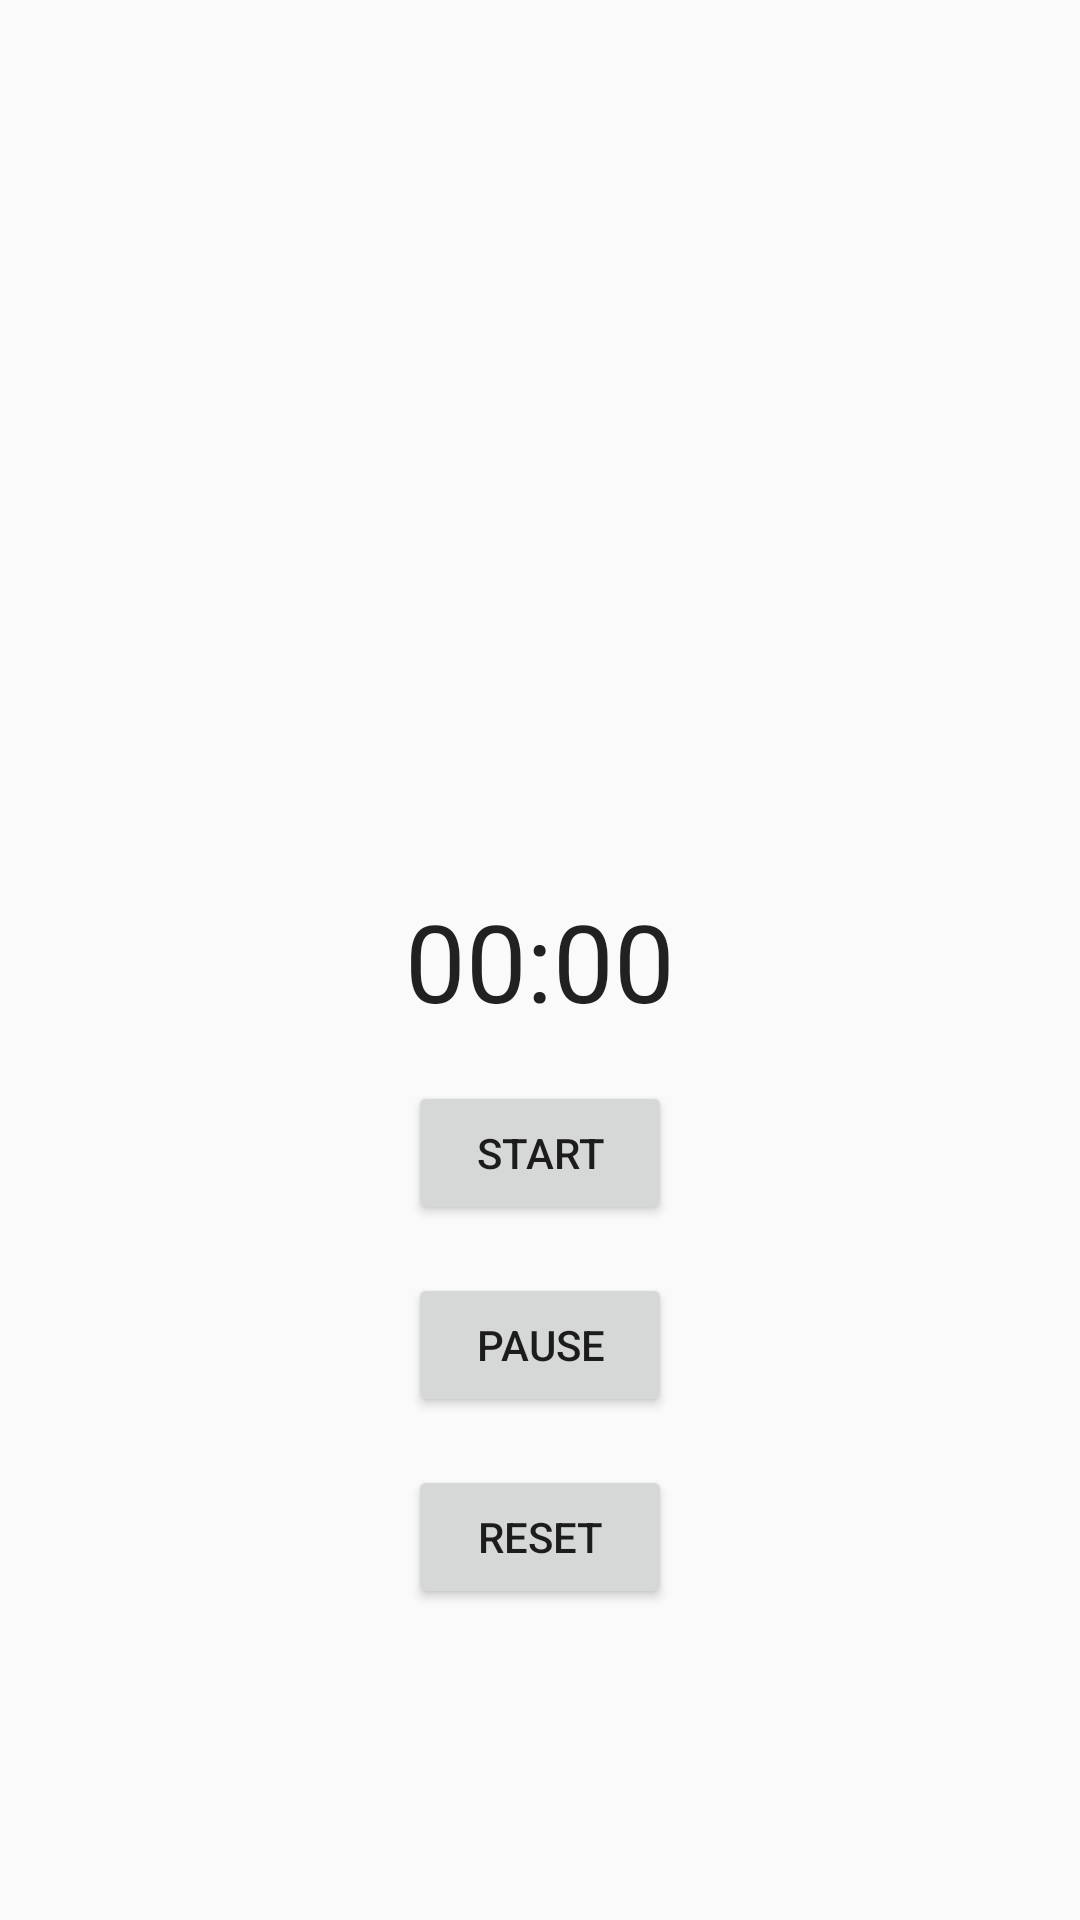

Layout XML and referenced resources for this Android screen:
<!-- AndroidManifest.xml: application theme AppTheme -->
<!-- res/layout/fragment_stopwatch.xml -->
<?xml version="1.0" encoding="utf-8"?>
<androidx.constraintlayout.widget.ConstraintLayout
        xmlns:android="http://schemas.android.com/apk/res/android"
        xmlns:app="http://schemas.android.com/apk/res-auto"
        android:orientation="vertical"
        android:layout_width="match_parent"
        android:layout_height="match_parent">

    <Chronometer
            android:id="@+id/chronometer"
            android:layout_width="wrap_content"
            android:layout_height="wrap_content"
            app:layout_constraintBottom_toBottomOf="parent"
            app:layout_constraintLeft_toLeftOf="parent"
            app:layout_constraintRight_toRightOf="parent"
            app:layout_constraintTop_toTopOf="parent" android:textSize="36sp"/>

    <Button
            android:id="@+id/button_start"
            android:text="@string/start"
            android:layout_width="wrap_content"
            android:layout_height="wrap_content"
            app:layout_constraintLeft_toLeftOf="parent"
            app:layout_constraintRight_toRightOf="parent"
            app:layout_constraintTop_toBottomOf="@+id/chronometer"
            android:layout_marginTop="16dp"/>

    <Button
            android:id="@+id/button_pause"
            android:text="@string/pause"
            android:layout_width="wrap_content"
            android:layout_height="wrap_content"
            app:layout_constraintLeft_toLeftOf="parent"
            app:layout_constraintRight_toRightOf="parent"
            app:layout_constraintTop_toBottomOf="@+id/button_start"
            android:layout_marginTop="16dp"/>

    <Button
            android:id="@+id/button_reset"
            android:text="@string/reset"
            android:layout_width="wrap_content"
            android:layout_height="wrap_content"
            app:layout_constraintLeft_toLeftOf="parent"
            app:layout_constraintRight_toRightOf="parent"
            app:layout_constraintTop_toBottomOf="@+id/button_pause"
            android:layout_marginTop="16dp"/>

</androidx.constraintlayout.widget.ConstraintLayout>
<!-- resources referenced by this layout -->
<resources>
  <string name="pause">Pause</string>
  <string name="reset">Reset</string>
  <string name="start">Start</string>
  <style name="AppTheme" parent="Theme.AppCompat.Light.DarkActionBar">
  
          <item name="colorPrimary">@color/colorPrimary</item>
          <item name="colorPrimaryDark">@color/colorPrimaryDark</item>
          <item name="colorAccent">@color/colorAccent</item>
      </style>
  <color name="colorPrimary">#008577</color>
  <color name="colorPrimaryDark">#00574B</color>
  <color name="colorAccent">#D81B60</color>
</resources>
